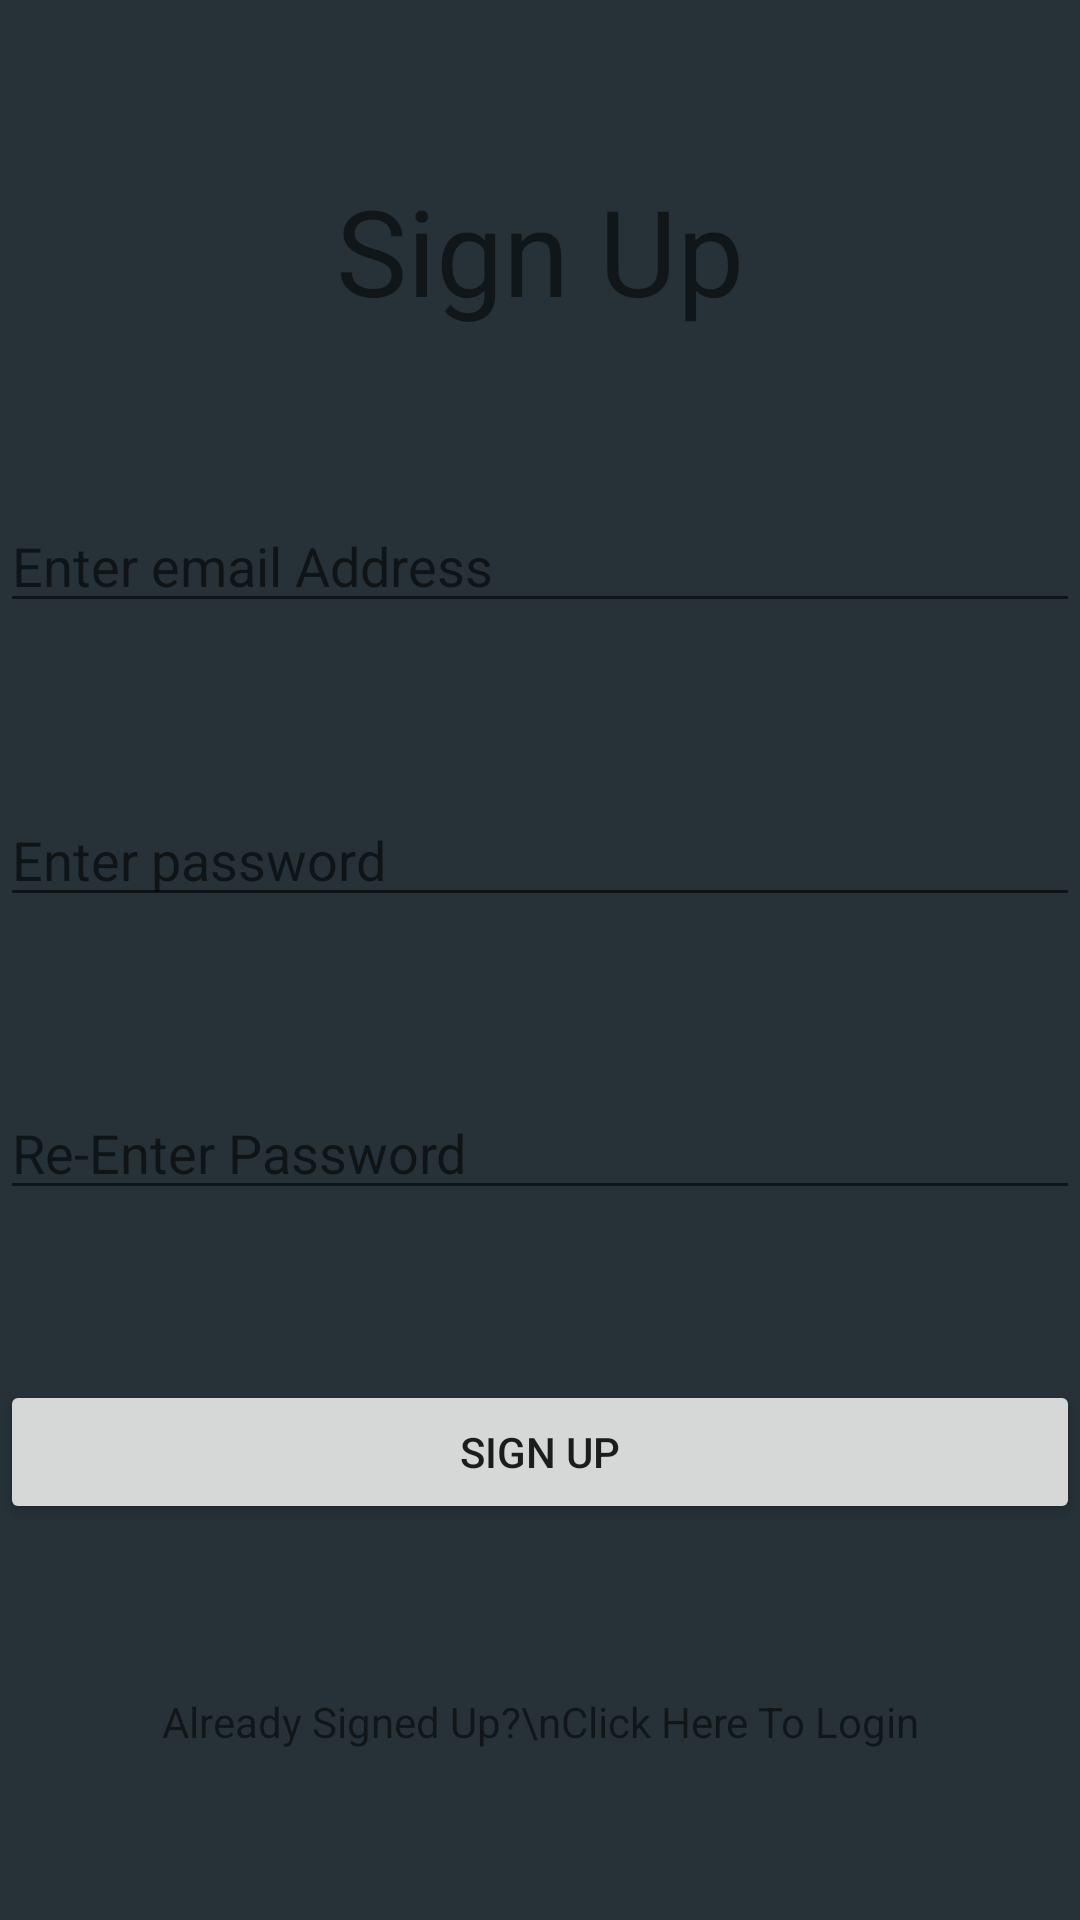

Write the Android layout XML for this screen, with the resource values it uses.
<!-- AndroidManifest.xml: application theme AppTheme -->
<!-- res/layout/activity_create_account.xml -->
<?xml version="1.0" encoding="utf-8"?>
<android.support.constraint.ConstraintLayout xmlns:android="http://schemas.android.com/apk/res/android"
    xmlns:app="http://schemas.android.com/apk/res-auto"
    xmlns:tools="http://schemas.android.com/tools"
    android:layout_width="match_parent"
    android:layout_height="match_parent"
    android:background="@color/colorBackground"
    tools:context="com.veekay.newsdelivery.ui.CreateAccountActivity">
    <TextView
        android:id="@+id/signUpPageTitle"
        android:text="Sign Up"
        android:textSize="40dp"
        android:textAlignment="center"
        android:layout_width="match_parent"
        android:layout_height="wrap_content"
        app:layout_constraintTop_toTopOf="parent"
        app:layout_constraintLeft_toLeftOf="parent"
        app:layout_constraintRight_toRightOf="parent"
        app:layout_constraintBottom_toTopOf="@+id/signUpEmail"/>
    <EditText
        android:id="@+id/signUpEmail"
        android:hint="Enter email Address"
        android:layout_width="match_parent"
        android:layout_height="wrap_content"
        app:layout_constraintTop_toBottomOf="@+id/signUpPageTitle"
        app:layout_constraintLeft_toLeftOf="parent"
        app:layout_constraintRight_toRightOf="parent"
        app:layout_constraintBottom_toTopOf="@+id/signUpPassword"/>
    <EditText
        android:id="@+id/signUpPassword"
        android:hint="Enter password"
        android:inputType="textPassword"
        android:layout_width="match_parent"
        android:layout_height="wrap_content"
        app:layout_constraintTop_toBottomOf="@+id/signUpEmail"
        app:layout_constraintRight_toRightOf="parent"
        app:layout_constraintLeft_toLeftOf="parent"
        app:layout_constraintBottom_toTopOf="@+id/signUpConfirmPassword"/>
    <EditText
        android:id="@+id/signUpConfirmPassword"
        android:hint="Re-Enter Password "
        android:inputType="textPassword"
        android:layout_width="match_parent"
        android:layout_height="wrap_content"
        app:layout_constraintTop_toBottomOf="@id/signUpPassword"
        app:layout_constraintLeft_toLeftOf="parent"
        app:layout_constraintRight_toRightOf="parent"
        app:layout_constraintBottom_toTopOf="@+id/signUpButton"/>
    <Button
        android:id="@+id/signUpButton"
        android:text="Sign Up"
        android:layout_width="match_parent"
        android:layout_height="wrap_content"
        app:layout_constraintLeft_toLeftOf="parent"
        app:layout_constraintRight_toRightOf="parent"
        app:layout_constraintTop_toBottomOf="@id/signUpConfirmPassword"
        app:layout_constraintBottom_toTopOf="@id/alreadySignedUpText"/>
    <TextView
        android:id="@+id/alreadySignedUpText"
        android:text="Already Signed Up?\nClick Here To Login"
        android:textAlignment="center"
        android:layout_width="match_parent"
        android:layout_height="wrap_content"
        app:layout_constraintTop_toBottomOf="@+id/signUpButton"
        app:layout_constraintRight_toRightOf="parent"
        app:layout_constraintLeft_toLeftOf="parent"
        app:layout_constraintBottom_toBottomOf="parent"/>

</android.support.constraint.ConstraintLayout>
<!-- resources referenced by this layout -->
<resources>
  <color name="colorBackground">#263238</color>
  <style name="AppTheme" parent="Theme.AppCompat.Light.DarkActionBar">
          
          <item name="colorPrimary">@color/colorPrimary</item>
          <item name="colorPrimaryDark">@color/colorPrimaryDark</item>
          <item name="colorAccent">@color/colorAccent</item>
      </style>
  <color name="colorPrimary">#3F51B5</color>
  <color name="colorPrimaryDark">#303F9F</color>
  <color name="colorAccent">#FF4081</color>
</resources>
